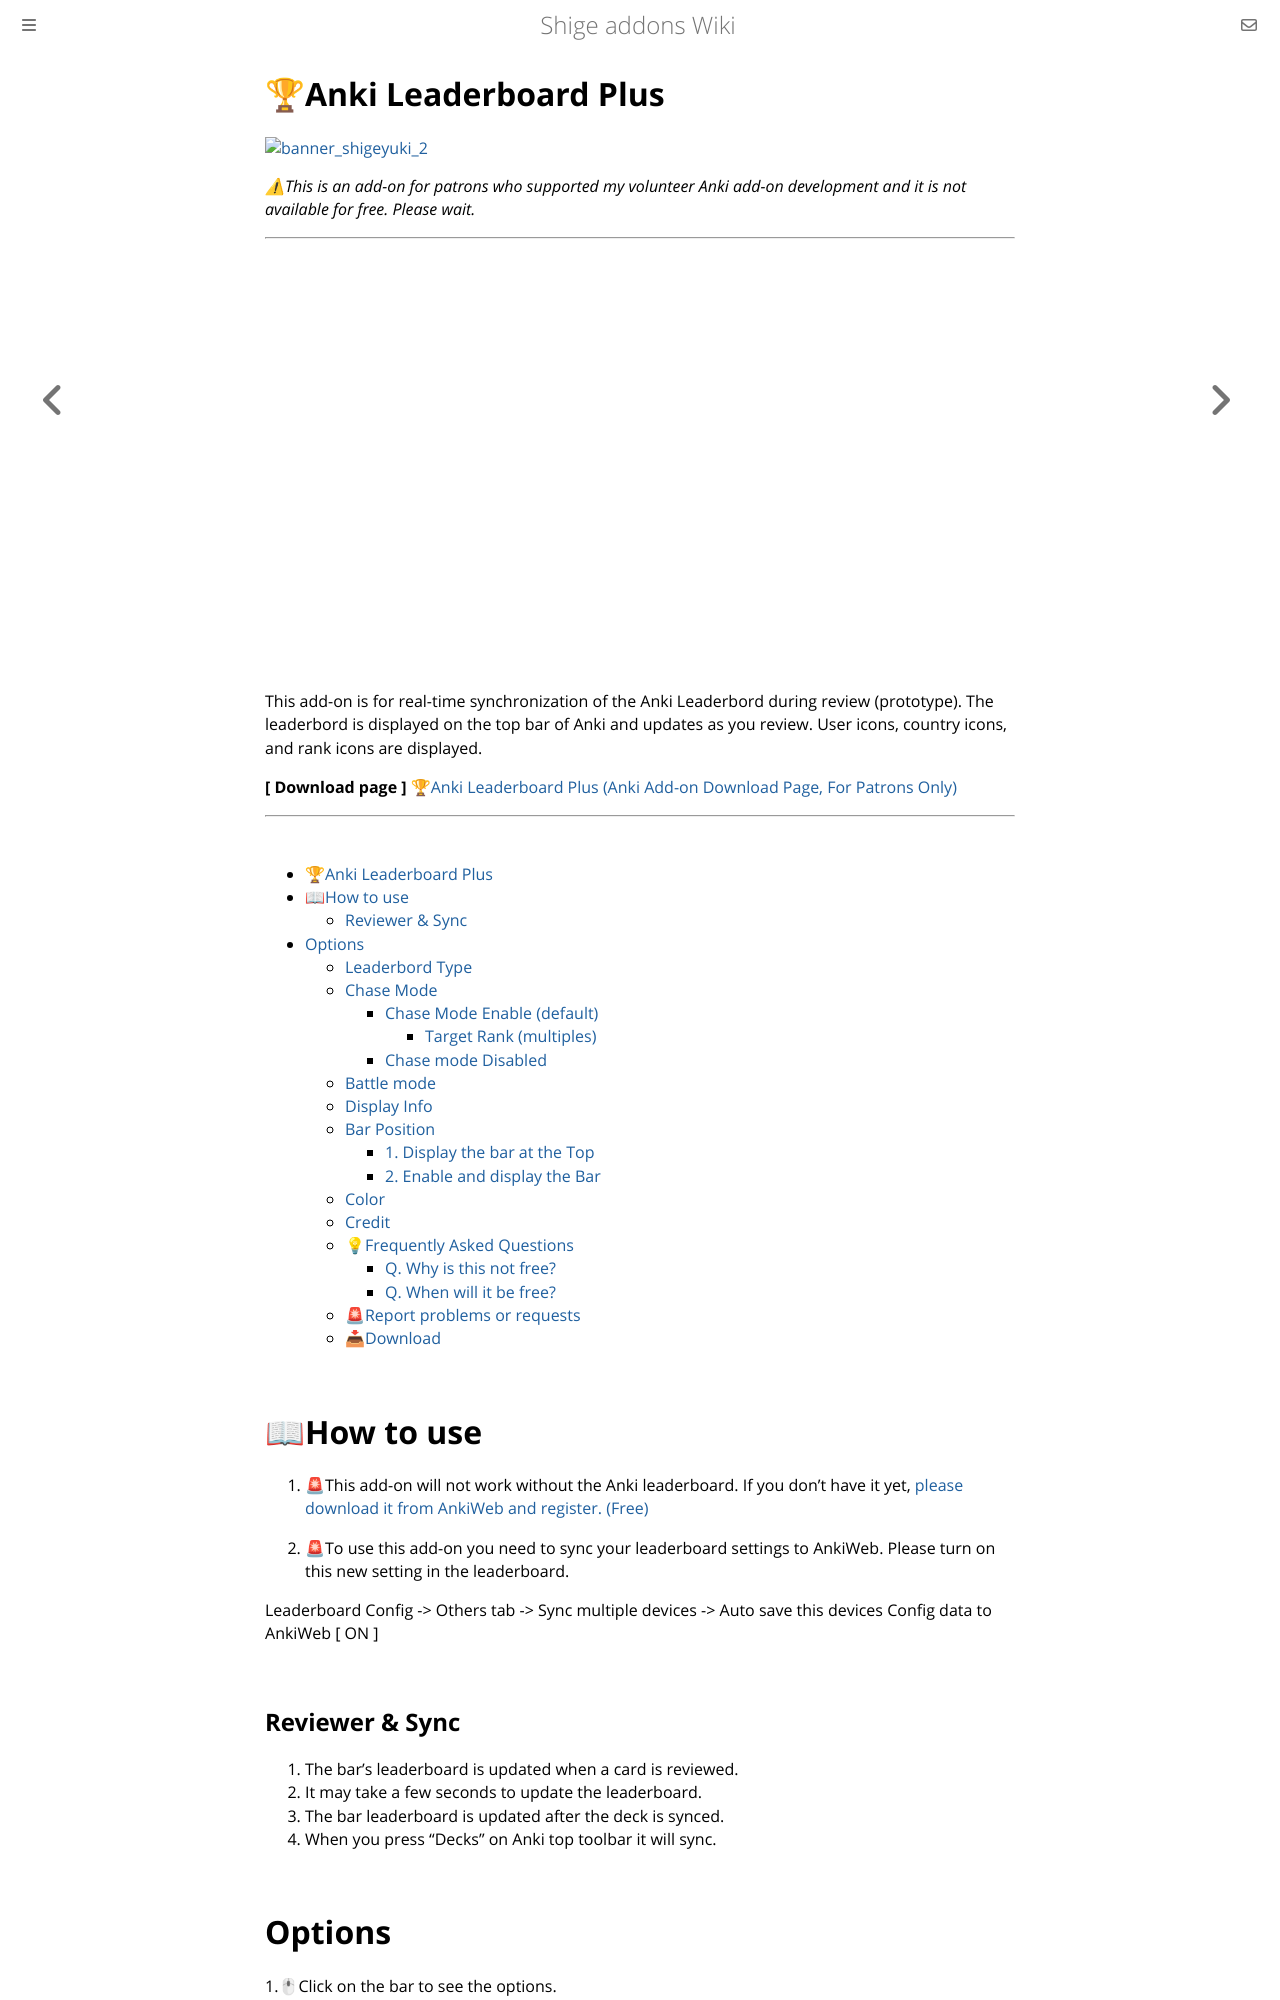

repository: shigeyukey/shige-addons-wiki · page: Anki-Leaderboard-Plus.html · generator: mdbook

# 🏆Anki Leaderboard Plus


<a href="http://patreon.com/Shigeyuki" target="_blank">
  <img src="https://github.com/shigeyukey/Pokemanki-Gold/assets/124401518/8408c164-e95c-4e40-98c1-393b03e04bcb" alt="banner_shigeyuki_2">
</a> <br>

*⚠This is an add-on for patrons who supported my volunteer Anki add-on development and it is not available for free. Please wait.*

---
<!-- ![alt text](images/AnkiLeaderboardPlus/_Thumbnail.png) -->


<iframe src="https://www.youtube.com/embed/CAQLDcZhTME" frameborder="0" allow="accelerometer; autoplay; clipboard-write; encrypted-media; gyroscope; picture-in-picture" allowfullscreen style="aspect-ratio: 16/9; width: 100%;"></iframe>


This add-on is for real-time synchronization of the Anki Leaderbord during review (prototype). The leaderbord is displayed on the top bar of Anki and updates as you review. User icons, country icons, and rank icons are displayed.

**\[ Download page ]** [🏆Anki Leaderboard Plus (Anki Add-on Download Page, For Patrons Only)](https://www.patreon.com/posts/anki-leaderboard-115088003?utm_medium=clipboard_copy&utm_source=copyLink&utm_campaign=postshare_creator&utm_content=join_link)



---

<br>


- [🏆Anki Leaderboard Plus](#anki-leaderboard-plus)
- [📖How to use](#how-to-use)
  - [Reviewer \& Sync](#reviewer--sync)
- [Options](#options)
  - [Leaderbord Type](#leaderbord-type)
  - [Chase Mode](#chase-mode)
    - [Chase Mode Enable (default)](#chase-mode-enable-default)
      - [Target Rank (multiples)](#target-rank-multiples)
    - [Chase mode Disabled](#chase-mode-disabled)
  - [Battle mode](#battle-mode)
  - [Display Info](#display-info)
  - [Bar Position](#bar-position)
    - [1. Display the bar at the Top](#1-display-the-bar-at-the-top)
    - [2. Enable and display the Bar](#2-enable-and-display-the-bar)
  - [Color](#color)
  - [Credit](#credit)
  - [💡Frequently Asked Questions](#frequently-asked-questions)
    - [Q. Why is this not free?](#q-why-is-this-not-free)
    - [Q. When will it be free?](#q-when-will-it-be-free)
  - [🚨Report problems or requests](#report-problems-or-requests)
  - [📥Download](#download)

<br>
